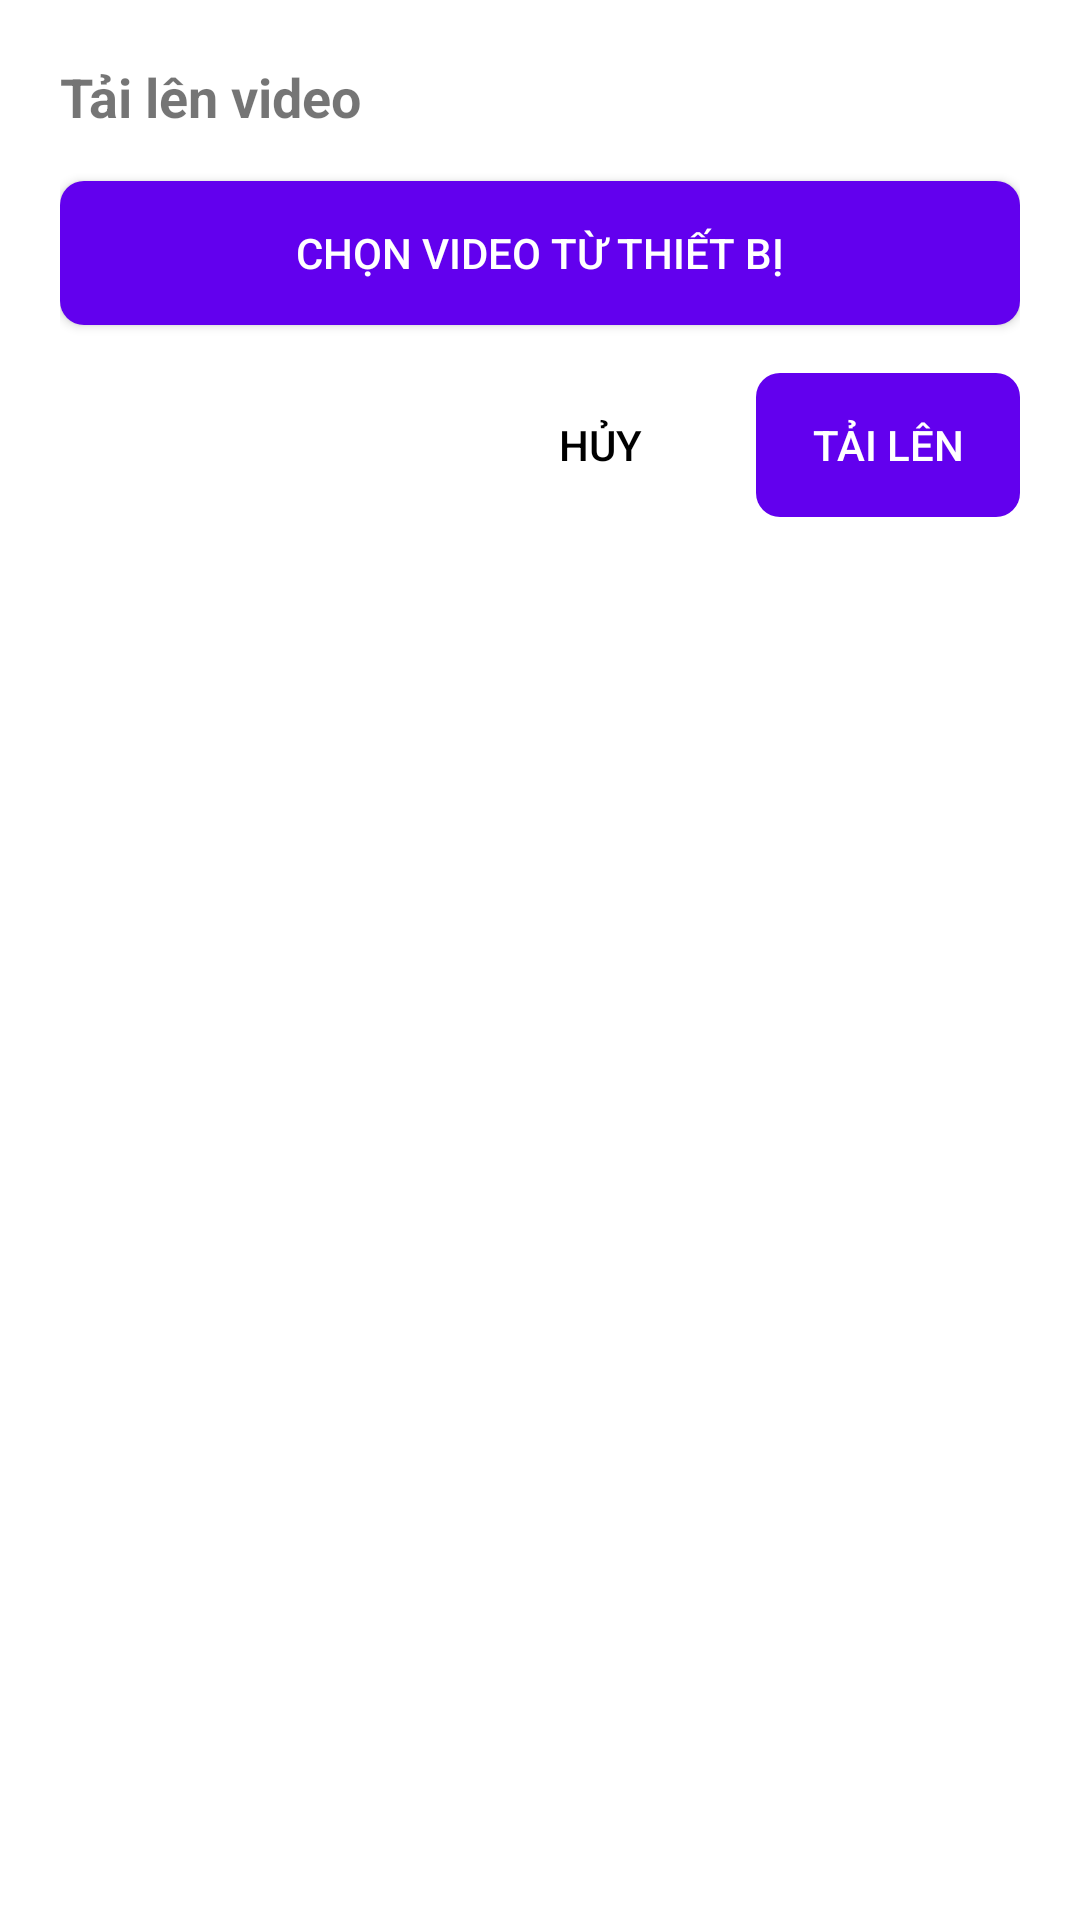

Here is an Android app screen rendered from its layout file. Give the layout XML and the strings, colors and styles it references.
<!-- AndroidManifest.xml: application theme Theme.NotBy -->
<!-- res/layout/dialog_upload_video.xml -->
<?xml version="1.0" encoding="utf-8"?>
<LinearLayout xmlns:android="http://schemas.android.com/apk/res/android"
    android:layout_width="match_parent"
    android:layout_height="wrap_content"
    android:orientation="vertical"
    android:padding="20dp">

    <TextView
        android:layout_width="wrap_content"
        android:layout_height="wrap_content"
        android:text="Tải lên video"
        android:textSize="18sp"
        android:textStyle="bold"
        android:layout_marginBottom="16dp" />

    <Button
        android:id="@+id/btnSelectVideo"
        android:layout_width="match_parent"
        android:layout_height="wrap_content"
        android:text="Chọn video từ thiết bị"
        android:layout_marginBottom="16dp"
        android:background="@drawable/button_background"
        android:textColor="@android:color/white" />

    <TextView
        android:id="@+id/tvSelectedFile"
        android:layout_width="match_parent"
        android:layout_height="wrap_content"
        android:text="Chưa chọn tệp nào"
        android:textSize="14sp"
        android:layout_marginBottom="16dp"
        android:visibility="gone" />

    <ProgressBar
        android:id="@+id/progressBar"
        android:layout_width="match_parent"
        android:layout_height="wrap_content"
        android:layout_marginBottom="16dp"
        android:visibility="gone" />

    <TextView
        android:id="@+id/tvProgress"
        android:layout_width="match_parent"
        android:layout_height="wrap_content"
        android:text="Đang tải lên..."
        android:textSize="14sp"
        android:gravity="center"
        android:layout_marginBottom="16dp"
        android:visibility="gone" />

    <LinearLayout
        android:layout_width="match_parent"
        android:layout_height="wrap_content"
        android:orientation="horizontal"
        android:gravity="end">

        <Button
            android:id="@+id/btnCancel"
            android:layout_width="wrap_content"
            android:layout_height="wrap_content"
            android:text="Hủy"
            android:layout_marginEnd="8dp"
            android:background="@android:color/transparent"
            android:textColor="@android:color/black" />

        <Button
            android:id="@+id/btnUpload"
            android:layout_width="wrap_content"
            android:layout_height="wrap_content"
            android:text="Tải lên"
            android:enabled="false"
            android:background="@drawable/button_background"
            android:textColor="@android:color/white" />

    </LinearLayout>

</LinearLayout>
<!-- resources referenced by this layout -->
<resources>
  <!-- drawable button_background (drawable) -->
  <?xml version="1.0" encoding="utf-8"?>
  <shape xmlns:android="http://schemas.android.com/apk/res/android"
      android:shape="rectangle">
      <solid android:color="#FF6200EE" />
      <corners android:radius="8dp" />
  </shape>
  <style name="Theme.NotBy" parent="Theme.MaterialComponents.DayNight.NoActionBar">
          
          <item name="colorPrimary">@color/purple_500</item>
          <item name="colorPrimaryVariant">@color/purple_700</item>
          <item name="colorOnPrimary">@color/white</item>
          
          <item name="colorSecondary">@color/teal_200</item>
          <item name="colorSecondaryVariant">@color/teal_700</item>
          <item name="colorOnSecondary">@color/black</item>
          
          <item name="android:statusBarColor">?attr/colorPrimaryVariant</item>
          
      </style>
  <color name="purple_500">#FF6200EE</color>
  <color name="purple_700">#FF3700B3</color>
  <color name="white">#FFFFFFFF</color>
  <color name="teal_200">#FF03DAC5</color>
  <color name="teal_700">#FF018786</color>
  <color name="black">#FF000000</color>
</resources>
